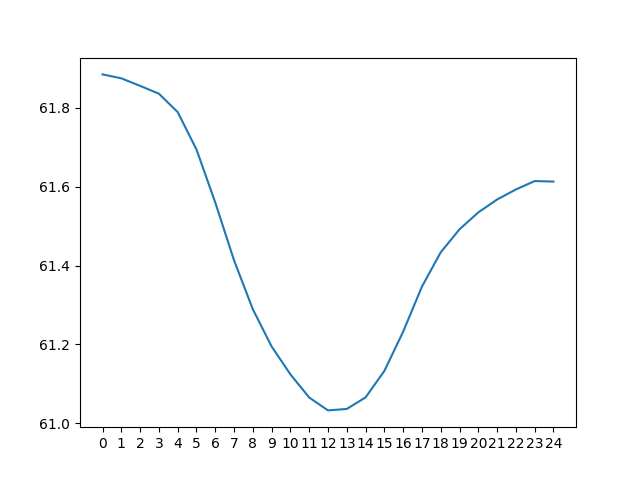

Values plotted in this chart, from the file beside it:
day 0, day 1, day 2, day 3, day 4, day 5, day 6, day 7, day 8, day 9, day 10, day 11, day 12, day 13, day 14, day 15, day 16, day 17, day 18, day 19, day 20, day 21, day 22, day 23
70.57, 71.12, 71.77, 72.5, 73.47, 74.91, 77.72, 80.7, 82.04, 82.47, 82.17, 81.25, 79.78, 77.7, 74.96, 71.54, 67.41, 63.24, 61.96, 62.04, 62.11, 62.3, 62.61, 63
69.82, 70.28, 70.82, 71.43, 72.2, 73.18, 74.62, 77.44, 80.48, 81.83, 82.2, 81.84, 80.9, 79.42, 77.36, 74.74, 71.28, 67.05, 62.86, 61.67, 61.67, 61.75, 61.97, 62.3
69.13, 69.53, 69.97, 70.48, 71.13, 71.92, 72.88, 74.35, 77.17, 80.24, 81.56, 81.87, 81.51, 80.55, 79.09, 77.15, 74.48, 70.89, 66.65, 62.53, 61.29, 61.3, 61.41, 61.66
68.51, 68.84, 69.21, 69.62, 70.18, 70.83, 71.63, 72.61, 74.09, 76.89, 79.95, 81.23, 81.54, 81.14, 80.23, 78.89, 76.89, 74.08, 70.51, 66.29, 62.13, 60.92, 60.96, 61.1
67.96, 68.22, 68.51, 68.85, 69.32, 69.89, 70.54, 71.34, 72.35, 73.84, 76.58, 79.61, 80.9, 81.19, 80.84, 80.04, 78.62, 76.48, 73.71, 70.14, 65.89, 61.73, 60.58, 60.64
67.5, 67.66, 67.88, 68.13, 68.55, 69.01, 69.58, 70.24, 71.07, 72.1, 73.56, 76.21, 79.26, 80.54, 80.89, 80.65, 79.76, 78.22, 76.14, 73.34, 69.76, 65.51, 61.34, 60.26
67.17, 67.2, 67.32, 67.5, 67.83, 68.23, 68.69, 69.27, 69.97, 70.83, 71.83, 73.23, 75.85, 78.88, 80.25, 80.71, 80.36, 79.37, 77.88, 75.77, 72.97, 69.41, 65.15, 60.99
68.5, 66.86, 66.85, 66.93, 67.19, 67.51, 67.9, 68.38, 68.99, 69.71, 70.56, 71.51, 72.89, 75.47, 78.58, 80.06, 80.41, 79.96, 79.05, 77.54, 75.42, 72.66, 69.08, 64.79
72.13, 68.18, 66.5, 66.46, 66.62, 66.87, 67.19, 67.58, 68.09, 68.73, 69.45, 70.24, 71.18, 72.54, 75.14, 78.37, 79.75, 80.01, 79.65, 78.71, 77.2, 75.14, 72.38, 68.74
75.68, 71.85, 67.81, 66.1, 66.14, 66.29, 66.54, 66.86, 67.29, 67.83, 68.47, 69.12, 69.91, 70.85, 72.24, 74.89, 78.03, 79.34, 79.7, 79.32, 78.38, 76.93, 74.88, 72.04
78.66, 75.46, 71.55, 67.4, 65.78, 65.82, 65.97, 66.21, 66.57, 67.04, 67.57, 68.13, 68.8, 69.58, 70.55, 72.03, 74.54, 77.61, 79.04, 79.37, 79, 78.13, 76.68, 74.55
80.91, 78.47, 75.21, 71.2, 67.06, 65.45, 65.49, 65.63, 65.91, 66.32, 66.78, 67.24, 67.81, 68.47, 69.29, 70.34, 71.72, 74.1, 77.28, 78.71, 79.05, 78.77, 77.89, 76.35
82.52, 80.74, 78.25, 74.93, 70.88, 66.71, 65.13, 65.16, 65.34, 65.67, 66.06, 66.45, 66.91, 67.49, 68.17, 69.07, 70.04, 71.32, 73.74, 76.92, 78.39, 78.83, 78.53, 77.54
83.6, 82.36, 80.53, 78, 74.62, 70.56, 66.37, 64.8, 64.86, 65.09, 65.41, 65.72, 66.12, 66.59, 67.2, 67.96, 68.78, 69.65, 70.99, 73.36, 76.58, 78.15, 78.58, 78.18
84.15, 83.45, 82.16, 80.29, 77.71, 74.32, 70.24, 66.02, 64.5, 64.61, 64.83, 65.07, 65.4, 65.8, 66.3, 66.99, 67.68, 68.39, 69.33, 70.63, 72.98, 76.3, 77.89, 78.23
84.16, 84.01, 83.26, 81.93, 80.01, 77.43, 74.04, 69.92, 65.7, 64.25, 64.36, 64.5, 64.75, 65.08, 65.52, 66.09, 66.7, 67.3, 68.08, 68.97, 70.26, 72.66, 76, 77.54
83.57, 84.03, 83.82, 83.03, 81.64, 79.74, 77.17, 73.75, 69.63, 65.42, 63.99, 64.03, 64.17, 64.44, 64.81, 65.31, 65.81, 66.33, 67, 67.72, 68.59, 69.94, 72.32, 75.62
82.15, 83.44, 83.84, 83.58, 82.74, 81.38, 79.49, 76.91, 73.5, 69.34, 65.12, 63.66, 63.7, 63.87, 64.18, 64.61, 65.03, 65.45, 66.03, 66.63, 67.34, 68.28, 69.62, 71.92
79.18, 81.99, 83.24, 83.6, 83.3, 82.48, 81.14, 79.26, 76.67, 73.22, 69.02, 64.76, 63.34, 63.41, 63.62, 63.97, 64.33, 64.68, 65.14, 65.66, 66.25, 67.01, 67.96, 69.24
76.05, 78.96, 81.77, 82.98, 83.33, 83.04, 82.25, 80.92, 79.04, 76.41, 72.88, 68.63, 64.41, 63.04, 63.17, 63.41, 63.7, 63.97, 64.37, 64.77, 65.28, 65.92, 66.69, 67.58
74.33, 75.81, 78.68, 81.49, 82.72, 83.07, 82.82, 82.04, 80.72, 78.78, 76.06, 72.49, 68.27, 64.08, 62.8, 62.96, 63.13, 63.35, 63.68, 64, 64.4, 64.96, 65.61, 66.31
73.09, 74.06, 75.51, 78.35, 81.2, 82.46, 82.85, 82.62, 81.85, 80.47, 78.44, 75.67, 72.13, 67.93, 63.81, 62.6, 62.67, 62.78, 63.05, 63.31, 63.63, 64.07, 64.64, 65.23
72.05, 72.81, 73.76, 75.21, 78.03, 80.93, 82.23, 82.66, 82.43, 81.59, 80.14, 78.06, 75.31, 71.79, 67.66, 63.57, 62.3, 62.33, 62.49, 62.67, 62.94, 63.3, 63.76, 64.26
71.12, 71.77, 72.5, 73.47, 74.91, 77.72, 80.7, 82.04, 82.47, 82.17, 81.25, 79.78, 77.7, 74.96, 71.54, 67.41, 63.24, 61.96, 62.04, 62.11, 62.3, 62.61, 63, 63.38
70.28, 70.82, 71.43, 72.2, 73.18, 74.62, 77.44, 80.48, 81.83, 82.2, 81.84, 80.9, 79.42, 77.36, 74.74, 71.28, 67.05, 62.86, 61.67, 61.67, 61.75, 61.97, 62.3, 62.62
